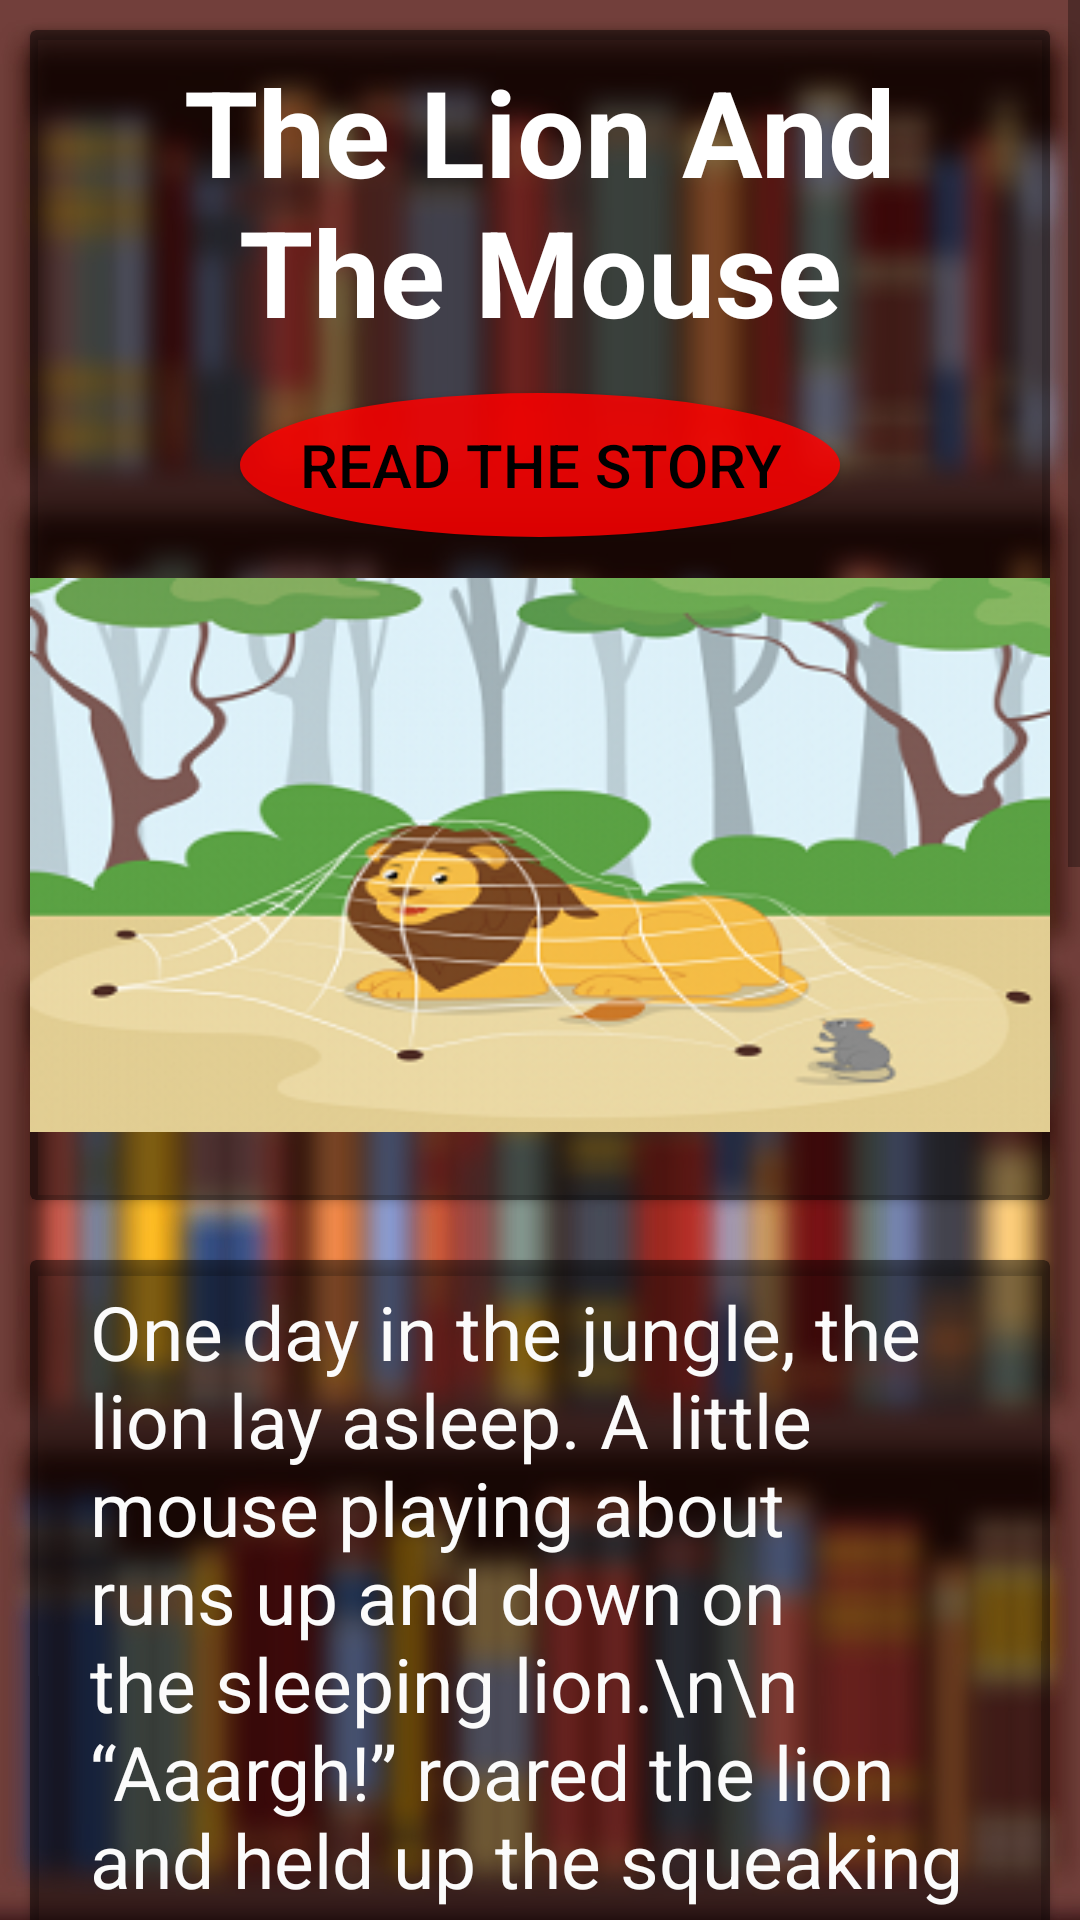

This screen was rendered from an Android layout file. Write that file and the resources it references.
<!-- AndroidManifest.xml: application theme Theme.STORYTIME -->
<!-- res/layout/s1.xml -->
<?xml version="1.0" encoding="utf-8"?>
<ScrollView xmlns:android="http://schemas.android.com/apk/res/android"
    xmlns:app="http://schemas.android.com/apk/res-auto"
    xmlns:tools="http://schemas.android.com/tools"
    android:layout_width="match_parent"
    android:layout_height="match_parent"
    tools:context=".s1"
    android:background="@drawable/image">
    <RelativeLayout
        android:layout_width="match_parent"
        android:layout_height="match_parent"
        >

       <androidx.cardview.widget.CardView
            android:id="@+id/cv1"
            android:layout_width="match_parent"
            android:layout_height="match_parent"
            android:layout_marginStart="10dp"
            android:layout_marginTop="10dp"
            android:layout_marginEnd="10dp"
            android:layout_marginBottom="10dp"
            android:backgroundTint="#80000000"
            android:elevation="10dp">

            <TextView
                android:layout_width="wrap_content"
                android:layout_height="wrap_content"
                android:paddingLeft="20dp"
                android:paddingTop="7dp"
                android:paddingRight="20dp"
                android:paddingBottom="8dp"
                android:text="The Lion And The Mouse"
                android:textColor="#FFFFFF"
                android:textSize="40sp"
                android:textStyle="bold"
                android:gravity="center"/>

           <androidx.appcompat.widget.AppCompatButton
               android:id="@+id/speak_button"
               android:layout_width="wrap_content"
               android:layout_height="wrap_content"
               android:layout_marginBottom="50dp"
               android:layout_gravity="center_vertical|center_horizontal"
               android:text="Read the story"
               android:textColor="#000000"
               android:textSize="20sp"
               android:background="@drawable/btn1"
               />

            <ImageView
                android:layout_width="wrap_content"
                android:layout_height="wrap_content"
                android:layout_marginTop="140dp"
                android:layout_marginBottom="60dp"
                android:layout_gravity="center"
                android:src="@drawable/im1"

                />



       </androidx.cardview.widget.CardView>
        <androidx.cardview.widget.CardView
            android:layout_width="match_parent"
            android:layout_height="match_parent"
            android:elevation="10dp"
            android:layout_margin="10dp"
            android:layout_below="@+id/cv1"
            android:backgroundTint="#80000000"
            >
            <TextView
                android:layout_width="wrap_content"
                android:layout_height="wrap_content"
                android:paddingLeft="20dp"
                android:paddingTop="7dp"
                android:paddingRight="20dp"
                android:paddingBottom="8dp"
                android:textSize="25sp"
                android:textColor="#FBFBFB"
                android:text="One day in the jungle, the lion lay asleep. A little mouse playing about runs up and down on the sleeping lion.\n\n

“Aaargh!” roared the lion and held up the squeaking little mouse.\n\n

“Please let me go! Let me go! I will help you one day for your kindness today!” squealed the little mouse.\n\n



“You’re too tiny to help me! Off you go,” said the lion amused as the little mouse ran away.\n\n

A few days go by when the little mouse heard a roar: “Help me!”\n\n

The little mouse was scared but it walked on and on until it came across the lion caught in the net!\n\n

“I see you need my help now!” it said.\n\n

“Please help me!” groaned the lion in pain.\n\n

The little one immediately chewed across the net until the lion was free.\n\n

From that day on the lion and the mouse remained friends!"
            />



        </androidx.cardview.widget.CardView>
    </RelativeLayout>
</ScrollView>
<!-- resources referenced by this layout -->
<resources>
  <!-- drawable btn1 (drawable) -->
  <?xml version="1.0" encoding="utf-8"?>
  <shape  xmlns:android="http://schemas.android.com/apk/res/android"
      android:shape="oval">
      <size android:width="200dp"/>
      <solid android:color="#D8FF0000"/>
      <corners android:radius="10dp"/>
  
  </shape>
  <!-- drawable im1: png bitmap (drawable-v24, 94030 bytes) -->
  <!-- drawable image: jpg bitmap (drawable-v24, 165401 bytes) -->
  <style name="Theme.STORYTIME" parent="Theme.MaterialComponents.DayNight.NoActionBar">
          
          <item name="colorPrimary">@color/purple_500</item>
          <item name="colorPrimaryVariant">@color/purple_700</item>
          <item name="colorOnPrimary">@color/white</item>
          
          <item name="colorSecondary">@color/teal_200</item>
          <item name="colorSecondaryVariant">@color/teal_700</item>
          <item name="colorOnSecondary">@color/black</item>
          
          <item name="android:statusBarColor" tools:targetApi="l">?attr/colorPrimaryVariant</item>
          
      </style>
  <!-- not gathered from this repository: default colours our renderer supplied (Android Studio template values) -->
  <color name="purple_500">#FF6200EE</color>
  <color name="purple_700">#FF3700B3</color>
  <color name="teal_200">#FF03DAC5</color>
  <color name="teal_700">#FF018786</color>
  <color name="black">#FF000000</color>
  <color name="white">#FFFFFFFF</color>
</resources>
